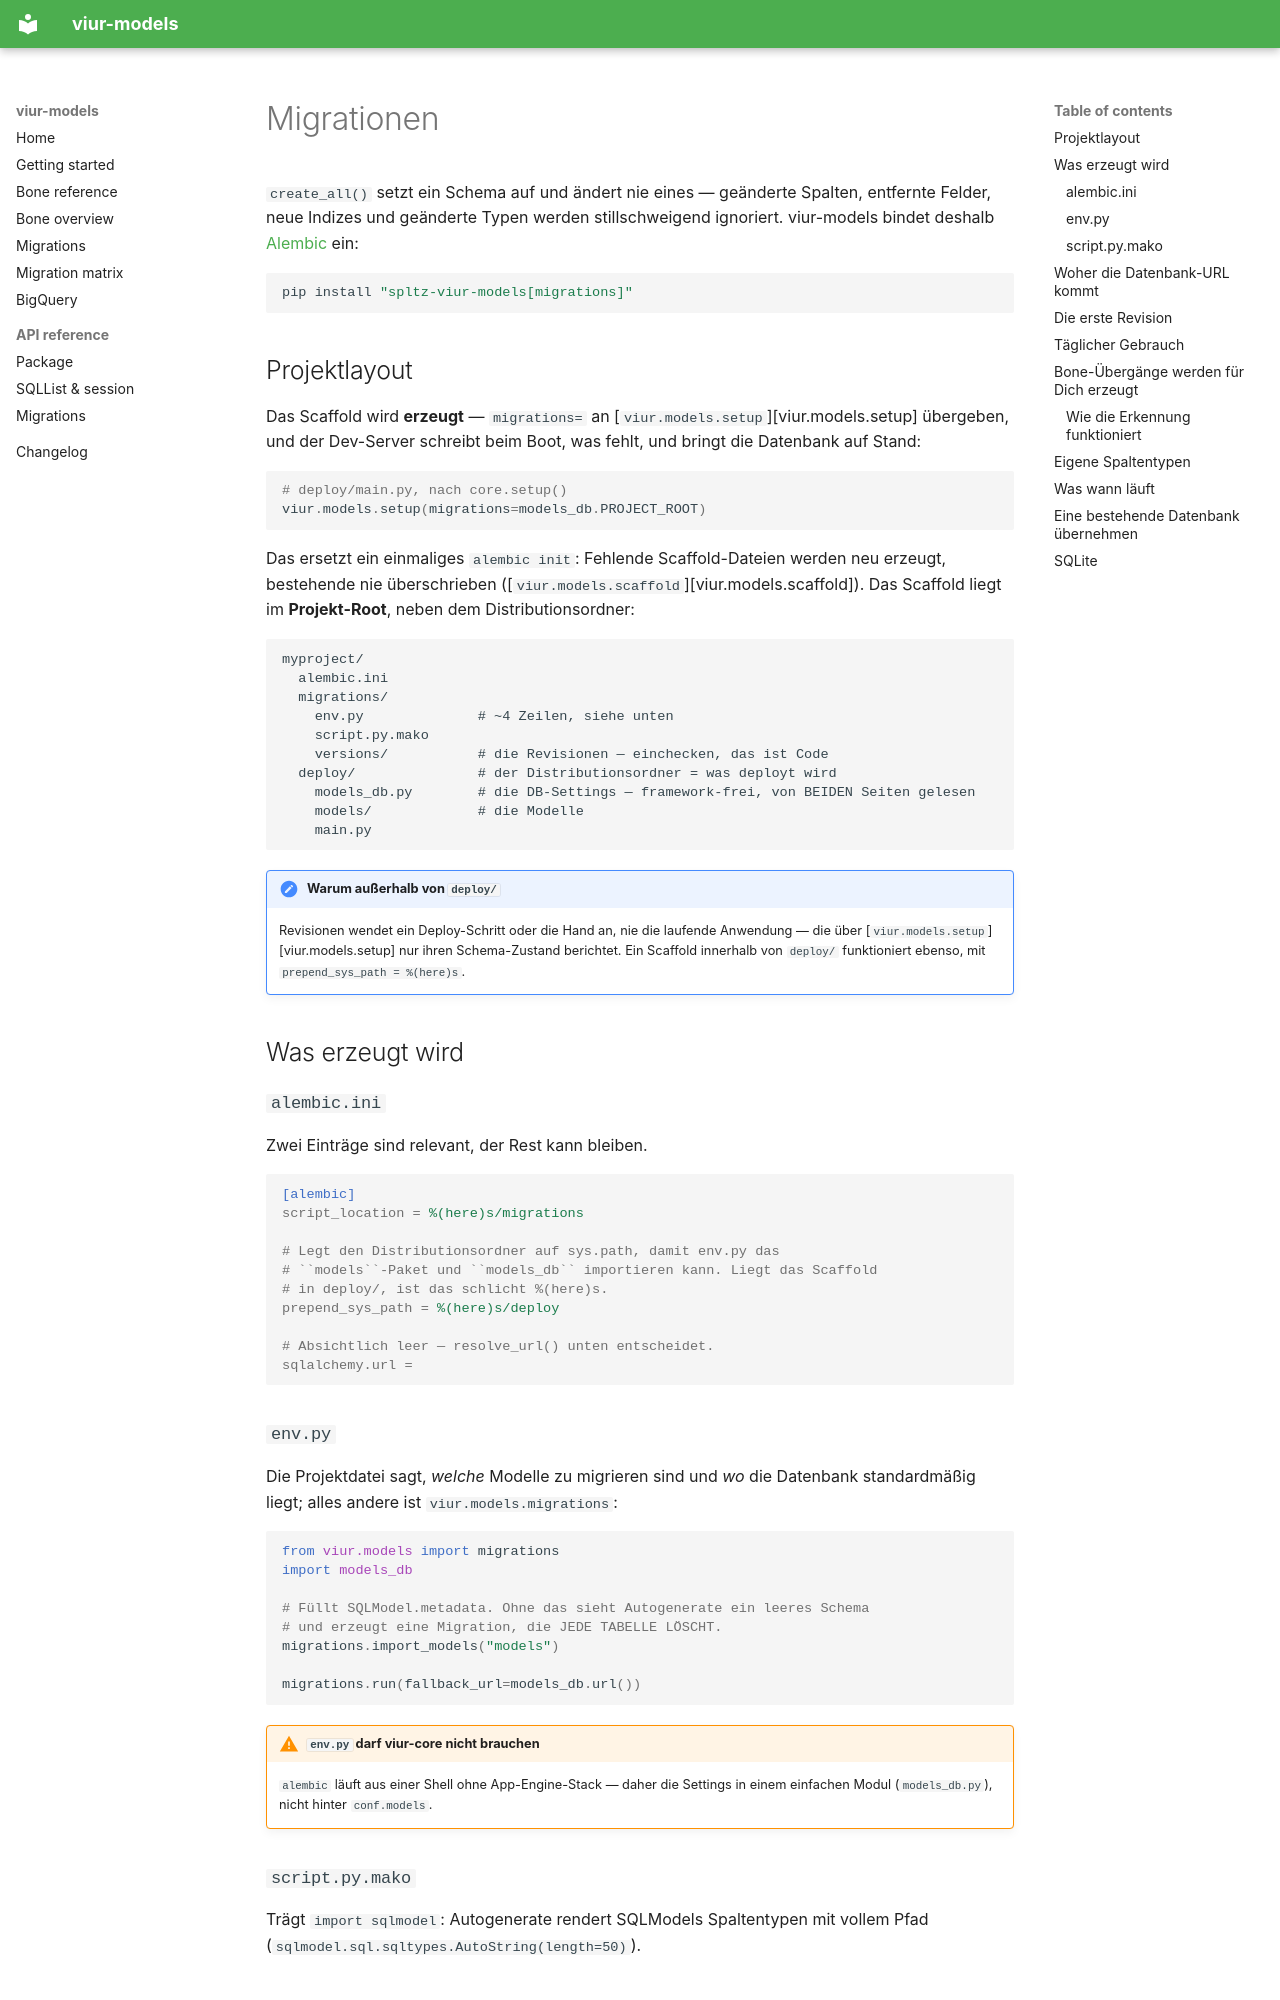

repository: sprengplatz/viur-models · page: de/migrations/index.html · generator: mkdocs

# Migrationen

`create_all()` setzt ein Schema auf und ändert nie eines — geänderte Spalten,
entfernte Felder, neue Indizes und geänderte Typen werden stillschweigend
ignoriert. viur-models bindet deshalb [Alembic](https://alembic.sqlalchemy.org/)
ein:

```bash
pip install "spltz-viur-models[migrations]"
```

## Projektlayout

Das Scaffold wird **erzeugt** — `migrations=` an
[`viur.models.setup`][viur.models.setup] übergeben, und der Dev-Server
schreibt beim Boot, was fehlt, und bringt die Datenbank auf Stand:

```python
# deploy/main.py, nach core.setup()
viur.models.setup(migrations=models_db.PROJECT_ROOT)
```

Das ersetzt ein einmaliges `alembic init`: Fehlende Scaffold-Dateien werden
neu erzeugt, bestehende nie überschrieben
([`viur.models.scaffold`][viur.models.scaffold]). Das Scaffold liegt im
**Projekt-Root**, neben dem Distributionsordner:

```
myproject/
  alembic.ini
  migrations/
    env.py              # ~4 Zeilen, siehe unten
    script.py.mako
    versions/           # die Revisionen — einchecken, das ist Code
  deploy/               # der Distributionsordner = was deployt wird
    models_db.py        # die DB-Settings — framework-frei, von BEIDEN Seiten gelesen
    models/             # die Modelle
    main.py
```

!!! note "Warum außerhalb von `deploy/`"
    Revisionen wendet ein Deploy-Schritt oder die Hand an, nie die laufende
    Anwendung — die über [`viur.models.setup`][viur.models.setup] nur ihren
    Schema-Zustand berichtet. Ein Scaffold innerhalb von `deploy/`
    funktioniert ebenso, mit `prepend_sys_path = %(here)s`.

## Was erzeugt wird

### `alembic.ini`

Zwei Einträge sind relevant, der Rest kann bleiben.

```ini
[alembic]
script_location = %(here)s/migrations

# Legt den Distributionsordner auf sys.path, damit env.py das
# ``models``-Paket und ``models_db`` importieren kann. Liegt das Scaffold
# in deploy/, ist das schlicht %(here)s.
prepend_sys_path = %(here)s/deploy

# Absichtlich leer — resolve_url() unten entscheidet.
sqlalchemy.url =
```

### `env.py`

Die Projektdatei sagt, *welche* Modelle zu migrieren sind und *wo* die
Datenbank standardmäßig liegt; alles andere ist `viur.models.migrations`:

```python
from viur.models import migrations
import models_db

# Füllt SQLModel.metadata. Ohne das sieht Autogenerate ein leeres Schema
# und erzeugt eine Migration, die JEDE TABELLE LÖSCHT.
migrations.import_models("models")

migrations.run(fallback_url=models_db.url())
```

!!! warning "`env.py` darf viur-core nicht brauchen"
    `alembic` läuft aus einer Shell ohne App-Engine-Stack — daher die
    Settings in einem einfachen Modul (`models_db.py`), nicht hinter
    `conf.models`.

### `script.py.mako`

Trägt `import sqlmodel`: Autogenerate rendert SQLModels Spaltentypen mit
vollem Pfad (`sqlmodel.sql.sqltypes.AutoString(length=50)`).
